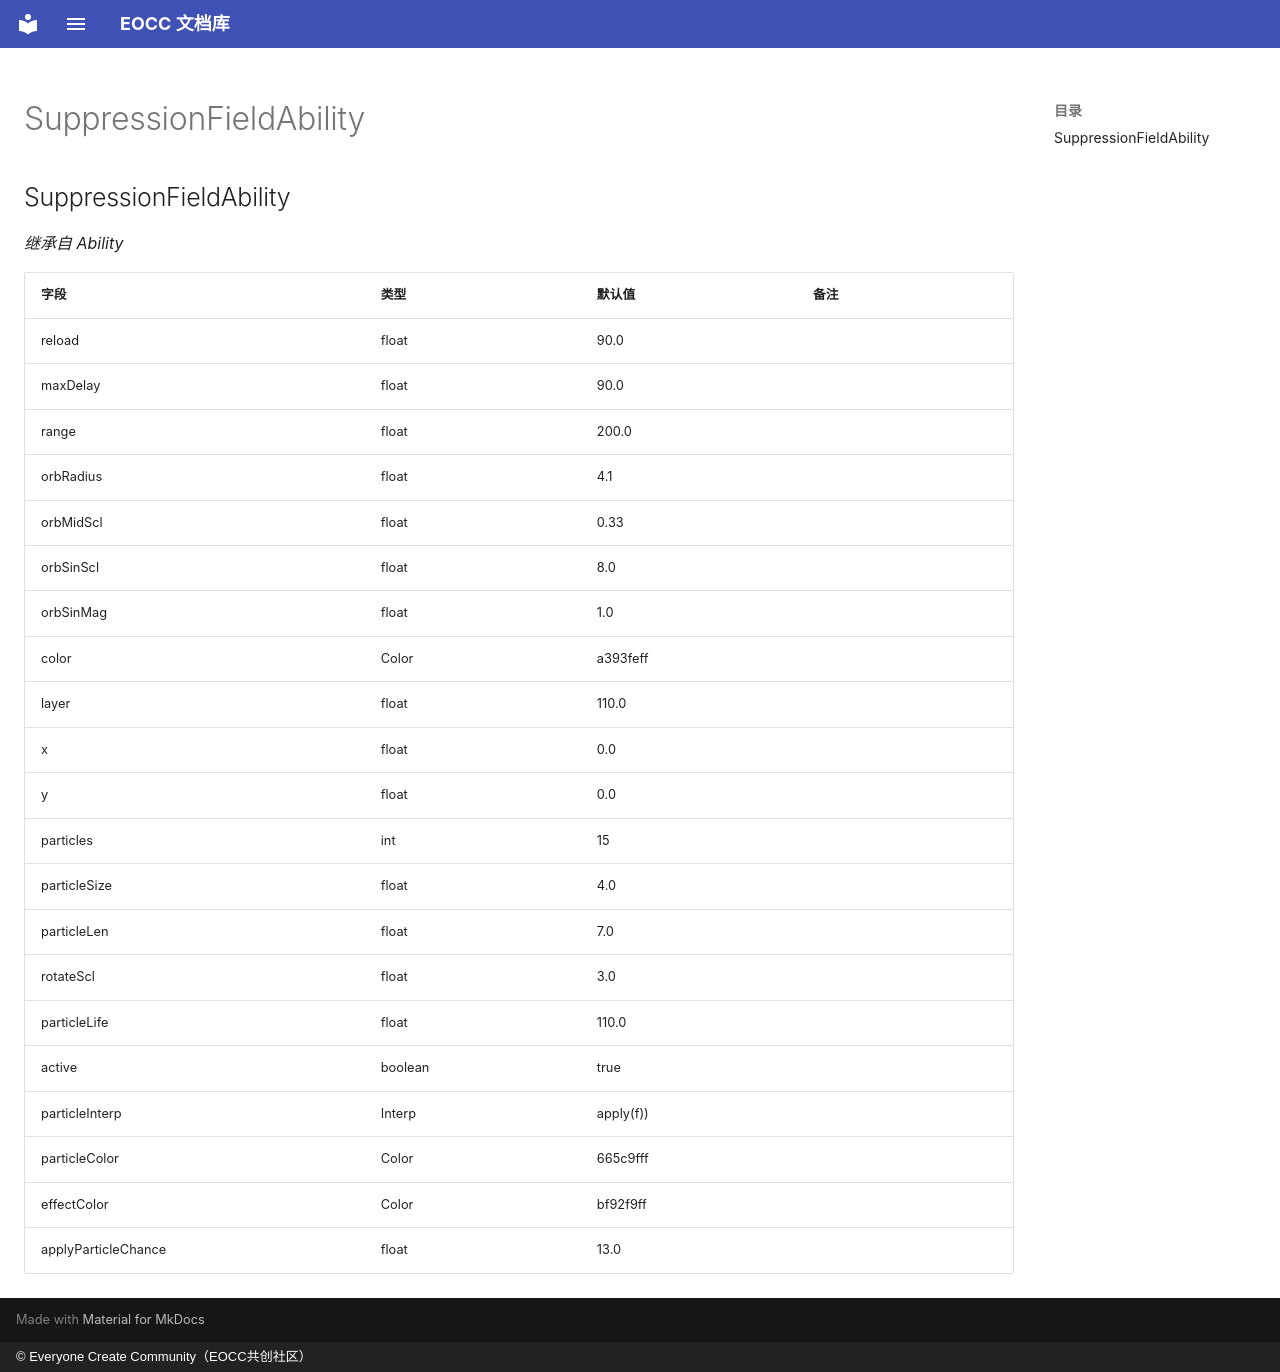

repository: eoccc/eoccc.github.io · page: wiki/mindustry/zh/Modding%20Classes/SuppressionFieldAbility/index.html · generator: mkdocs · copyright: © Everyone Create Community（EOCC共创社区）

# SuppressionFieldAbility

## SuppressionFieldAbility

*继承自 Ability*

| 字段 | 类型 | 默认值 | 备注 |
|---|---|---|---|
| reload | float | 90.0 |  |
| maxDelay | float | 90.0 |  |
| range | float | 200.0 |  |
| orbRadius | float | 4.1 |  |
| orbMidScl | float | 0.33 |  |
| orbSinScl | float | 8.0 |  |
| orbSinMag | float | 1.0 |  |
| color | Color | a393feff |  |
| layer | float | 110.0 |  |
| x | float | 0.0 |  |
| y | float | 0.0 |  |
| particles | int | 15 |  |
| particleSize | float | 4.0 |  |
| particleLen | float | 7.0 |  |
| rotateScl | float | 3.0 |  |
| particleLife | float | 110.0 |  |
| active | boolean | true |  |
| particleInterp | Interp | apply(f)) |  |
| particleColor | Color | 665c9fff |  |
| effectColor | Color | bf92f9ff |  |
| applyParticleChance | float | 13.0 |  |
